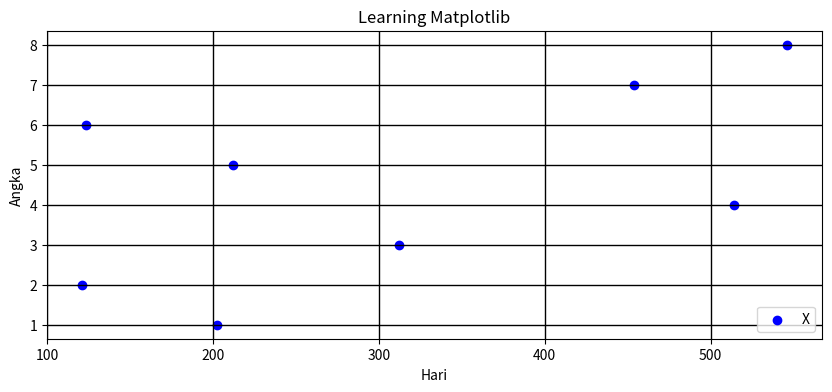

Here is the Python script that generated this plot:
# -*- coding: utf-8 -*-
"""Scatter Plot

Automatically generated by Colab.

Original file is located at
    https://colab.research.google.com/<link-removed>
"""

import matplotlib.pyplot as plt
import numpy as np

x_view=[202,121,312,514,212,123,454,546]
y_view=[221,421,512,554,312,523,354,246]
z_view=[222,421,316,214,712,623,354,446]
days=range(1,9)

plt.figure(figsize=(10,4))
plt.scatter(x_view,days,label='X',color='blue')
plt.grid(True,linewidth=1,color='black')
plt.xlabel('Hari')
plt.ylabel('Angka')
plt.legend(loc='lower right')
plt.title('Learning Matplotlib')
plt.show()

